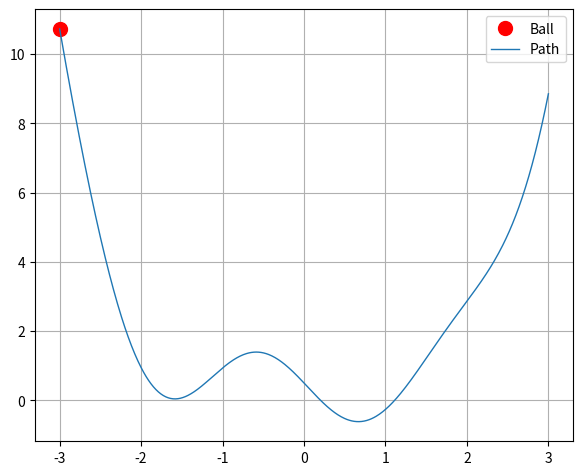

Python code for this plot: (Note: this script raises an exception after producing the figure.)
from matplotlib import pyplot, animation
import numpy

def func(x):
    return 0.1*x**4 - numpy.sin(2.5*x) + 0.5*numpy.cos(1.5*x) + 0.2*x**2

def grad_func(x):
    return 0.4*x**3 - 2.5*numpy.cos(2.5*x) - 0.75*numpy.sin(1.5*x) + 0.4*x

# 小球初始位置
x_start = -3.0
# 学习率
learning_rate = 0.01
# 动量系数
momentum = 0.85
# 迭代次数
epochs = 100

if __name__ == '__main__':
    dpi = pyplot.rcParams['figure.dpi']
    # 记录小球的位置
    x_values = [x_start]
    # 初始动量
    velocity = 0
    x = numpy.linspace(-3, 3, 600)

    for _ in range(epochs):
        grad = grad_func(x_values[-1])
        # 更新动量
        velocity = momentum * velocity - learning_rate * grad
        # 更新位置
        x_values.append(x_values[-1] + velocity)

    fig, ax = pyplot.subplots()
    ball, = ax.plot([], [], 'ro', markersize=10, label='Ball')
    path = ax.plot(x, func(x), linewidth=1, label='Path')
    ax.legend()
    ax.grid(True)
    fig.subplots_adjust(left=0.08, right=0.92, top=0.96, bottom=0.06)

    def animate(i):
        ball.set_data([x_values[i]], [func(x_values[i])])
        return ball,

    anim = animation.FuncAnimation(fig, animate, frames=len(x_values), interval=40, blit=True, repeat=False)
    anim.save('temp/sgd_momentum.gif', writer='pillow', dpi=100)
    pyplot.show()
